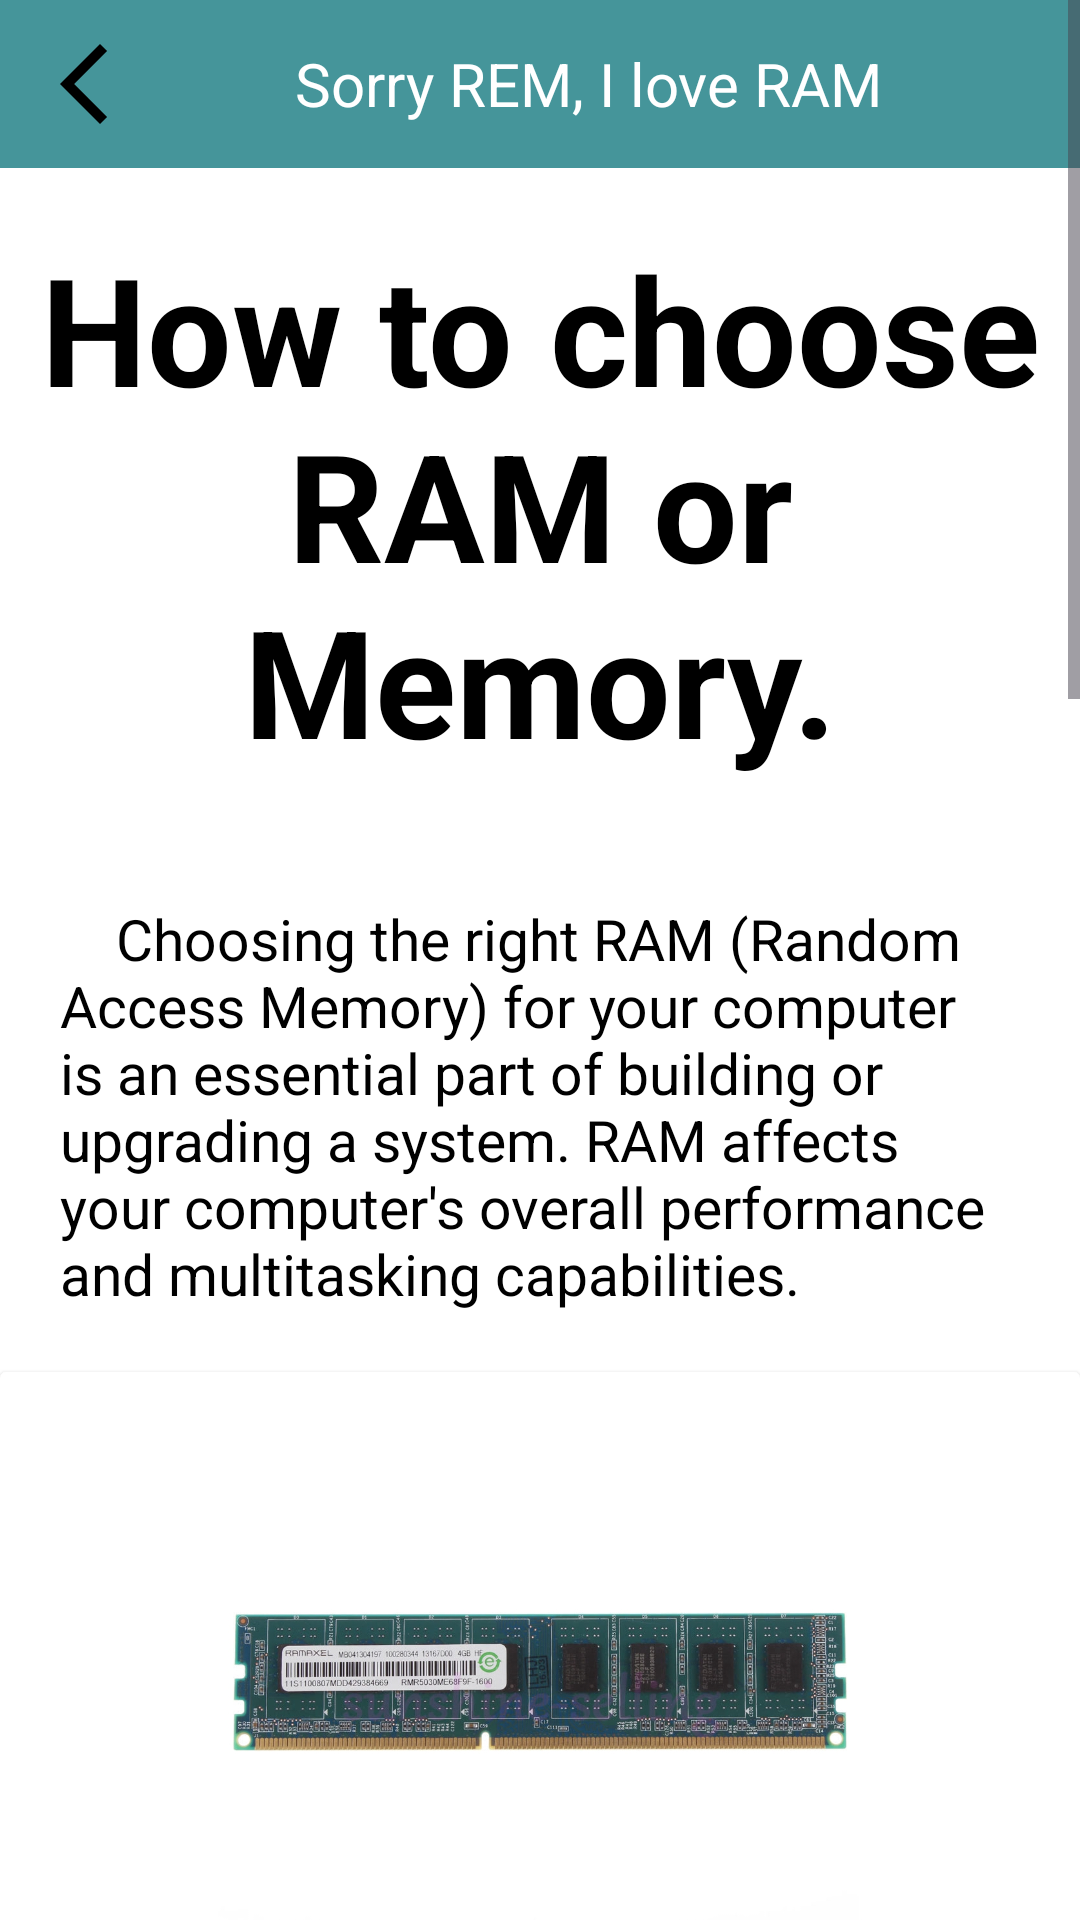

Here is an Android app screen rendered from its layout file. Give the layout XML and the strings, colors and styles it references.
<!-- AndroidManifest.xml: application theme Theme.PCHUB -->
<!-- res/layout/fragment_recommend_button6.xml -->
<?xml version="1.0" encoding="utf-8"?>
<ScrollView xmlns:android="http://schemas.android.com/apk/res/android"
    xmlns:app="http://schemas.android.com/apk/res-auto"
    xmlns:tools="http://schemas.android.com/tools"
    android:layout_width="match_parent"
    android:layout_height="match_parent">

    <LinearLayout
        android:layout_width="match_parent"
        android:layout_height="wrap_content"
        android:orientation="vertical"
        android:background="@color/white">

        <LinearLayout
            android:layout_width="match_parent"
            android:layout_height="wrap_content"
            android:background="@color/startup_color"
            android:orientation="horizontal"
            android:padding="12dp">

            <ImageView
                android:id="@+id/back"
                android:layout_width="32dp"
                android:layout_height="32dp"
                android:layout_gravity="start"
                android:clickable="true"
                android:contentDescription="Back"
                android:onClick="onBackPressed"
                android:src="@drawable/baseline_arrow_back_ios_new_24" />

            <TextView
                android:layout_width="0dp"
                android:layout_height="wrap_content"
                android:layout_gravity="center"
                android:layout_weight="1"
                android:gravity="center"
                android:text="Sorry REM, I love RAM"
                android:textColor="@color/white"
                android:textSize="20sp" />

        </LinearLayout>

        <View
            android:layout_width="match_parent"
            android:layout_height="20dp">

        </View>

        <LinearLayout
            android:layout_width="match_parent"
            android:layout_height="wrap_content"
            android:orientation="horizontal">

            <TextView
                android:layout_width="match_parent"
                android:layout_height="wrap_content"
                android:layout_gravity="center"
                android:text="How to choose RAM or Memory."
                android:textAlignment="center"
                android:textColor="@color/black"
                android:textSize="50sp"
                android:textStyle="bold" />

        </LinearLayout>

        <View
            android:layout_width="match_parent"
            android:layout_height="40dp">

        </View>

        <LinearLayout
            android:layout_width="match_parent"
            android:layout_height="wrap_content"
            android:orientation="horizontal">

            <TextView
                android:layout_width="match_parent"
                android:layout_height="match_parent"
                android:layout_gravity="center"
                android:layout_marginStart="20dp"
                android:layout_marginEnd="20dp"
                android:text="@string/ram_description1"
                android:textColor="@color/black"
                android:textSize="19sp" />

        </LinearLayout>

        <View
            android:layout_width="match_parent"
            android:layout_height="20dp">

        </View>

        <androidx.cardview.widget.CardView
            android:layout_width="wrap_content"
            android:layout_height="wrap_content">

            <ImageView
                android:layout_width="wrap_content"
                android:layout_height="215sp"
                android:src="@drawable/ddr3"/>

        </androidx.cardview.widget.CardView>

        <View
            android:layout_width="match_parent"
            android:layout_height="20dp">

        </View>

        <LinearLayout
            android:layout_width="match_parent"
            android:layout_height="wrap_content"
            android:orientation="horizontal">

            <TextView
                android:layout_width="match_parent"
                android:layout_height="wrap_content"
                android:layout_gravity="center"
                android:layout_marginStart="20dp"
                android:layout_marginEnd="20dp"
                android:text="@string/ram_description2"
                android:textColor="@color/black"
                android:textSize="19sp" />

        </LinearLayout>

        <View
            android:layout_width="match_parent"
            android:layout_height="40dp">

        </View>

        <androidx.cardview.widget.CardView
            android:layout_width="wrap_content"
            android:layout_height="wrap_content">

            <ImageView
                android:layout_width="wrap_content"
                android:layout_height="215sp"
                android:src="@drawable/ddr4" />

        </androidx.cardview.widget.CardView>

        <View
            android:layout_width="match_parent"
            android:layout_height="20dp">

        </View>

        <LinearLayout
            android:layout_width="match_parent"
            android:layout_height="wrap_content"
            android:orientation="horizontal">

            <TextView
                android:layout_width="match_parent"
                android:layout_height="wrap_content"
                android:layout_gravity="center"
                android:layout_marginStart="20dp"
                android:layout_marginEnd="20dp"
                android:text="@string/ram_description3"
                android:textColor="@color/black"
                android:textSize="19sp" />

        </LinearLayout>

        <View
            android:layout_width="match_parent"
            android:layout_height="20dp">

        </View>

        <androidx.cardview.widget.CardView
            android:layout_width="wrap_content"
            android:layout_height="wrap_content">

            <ImageView
                android:layout_width="wrap_content"
                android:layout_height="215sp"
                android:src="@drawable/ddr5" />

        </androidx.cardview.widget.CardView>

        <View
            android:layout_width="match_parent"
            android:layout_height="20dp">

        </View>

        <LinearLayout
            android:layout_width="match_parent"
            android:layout_height="wrap_content"
            android:orientation="horizontal">

            <TextView
                android:layout_width="match_parent"
                android:layout_height="wrap_content"
                android:layout_gravity="center"
                android:layout_marginStart="20dp"
                android:layout_marginEnd="20dp"
                android:text="@string/ram_description4"
                android:textColor="@color/black"
                android:textSize="19sp" />

        </LinearLayout>

        <View
            android:layout_width="match_parent"
            android:layout_height="20dp">

        </View>

        <View
            android:layout_width="match_parent"
            android:layout_height="20dp">

        </View>

        <View
            android:layout_width="match_parent"
            android:layout_height="40dp"
            android:background="@color/startup_color">

        </View>

    </LinearLayout>

</ScrollView>
<!-- resources referenced by this layout -->
<resources>
  <color name="black">#FF000000</color>
  <color name="startup_color">#45959A</color>
  <color name="white">#FFFFFFFF</color>
  <!-- drawable baseline_arrow_back_ios_new_24 (drawable) -->
  <vector android:height="24dp" android:tint="#000"
      android:viewportHeight="24" android:viewportWidth="24"
      android:width="24dp" xmlns:android="http://schemas.android.com/apk/res/android">
      <path android:fillColor="@android:color/white" android:pathData="M17.77,3.77l-1.77,-1.77l-10,10l10,10l1.77,-1.77l-8.23,-8.23z"/>
  </vector>
  <!-- drawable ddr3: jpg bitmap (drawable, 222346 bytes) -->
  <!-- drawable ddr4: jpg bitmap (drawable, 11566 bytes) -->
  <!-- drawable ddr5: jpg bitmap (drawable, 70217 bytes) -->
  <string name="ram_description1">"    Choosing the right RAM (Random Access Memory) for your computer is an essential part of building or upgrading a system. RAM affects your computer's overall performance and multitasking capabilities."</string>
  <string name="ram_description2">"    The more hz, the more better. Higher frequency is better for RAM because of your performance while multitasking."</string>
  <string name="ram_description3">"    RAM also has DDR3, DDR4 and DDR5 slots. DDR3 is for the older version of the motherboard. DDR4 is for budget motherboards. And DDR5 is for the latest variant motherboards."</string>
  <string name="ram_description4">"    Choosing the right RAM involves understanding your system's requirements, considering RAM type, capacity, speed, latency, brand, and aesthetics, as well as assessing any future expansion needs. Always verify compatibility with your motherboard and CPU before purchasing RAM, and consider your usage scenario to ensure you get the performance you need."</string>
  <style name="Theme.PCHUB" parent="Base.Theme.PCHUB" />
  <style name="Base.Theme.PCHUB" parent="Theme.Material3.DayNight.NoActionBar">
          
          
      </style>
</resources>
